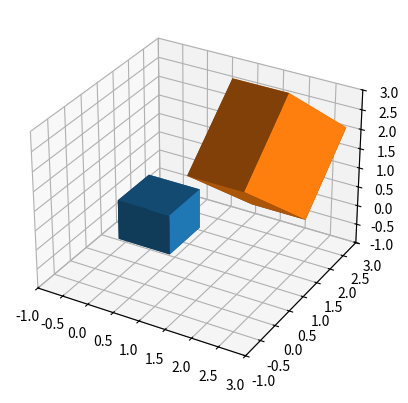
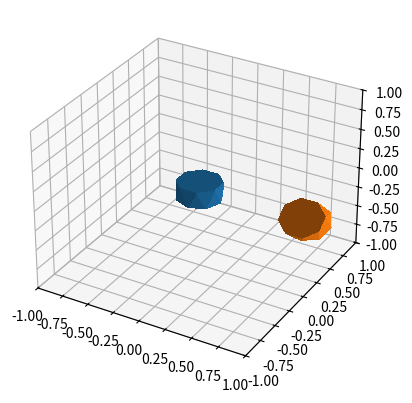
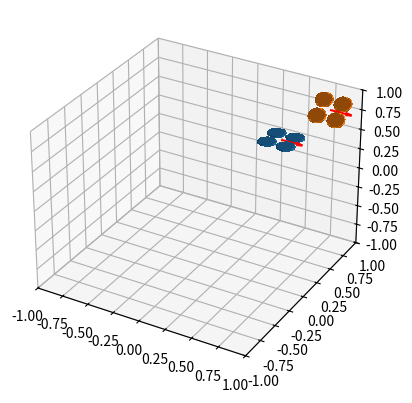
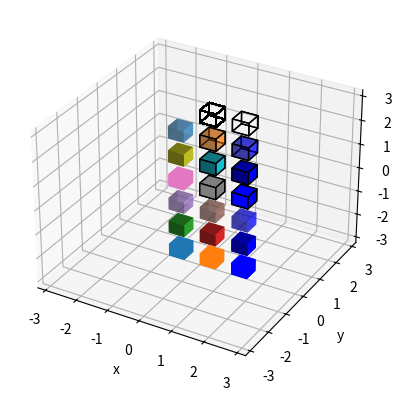
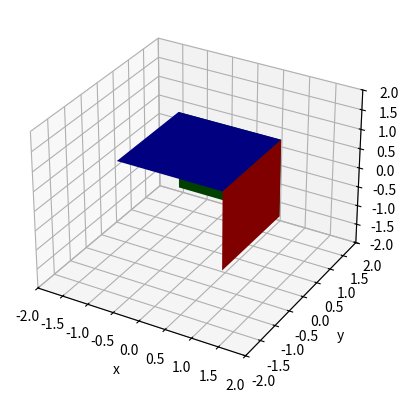

The script that saved these images, in order:
"""
Parametric 3D shapes for spatial plots and animations. Shapes are drawn on an
Axes3D axes, and then can be moved using .transform(). They can return a list of
artists to support blitting in animations.

TODO:
  There is a fair amount of code duplication here; a superclass may be warranted.

"""

import itertools
import numpy as np
from mpl_toolkits.mplot3d import art3d
import matplotlib.colors as mcolors
from scipy.spatial.transform import Rotation

"""
Necessary functions for visualization 
[redacted]

[redacted]
[redacted]
[redacted]

Current as of matplotlib v3.2.2 but changed at some point.
[redacted]
"""

def _generate_normals(polygons):
    '''
    Generate normals for polygons by using the first three points.
    This normal of course might not make sense for polygons with
    more than three points not lying in a plane.
    '''

    normals = []
    for verts in polygons:
        v1 = np.array(verts[0]) - np.array(verts[1])
        v2 = np.array(verts[2]) - np.array(verts[0])
        normals.append(np.cross(v1, v2))
    return normals

def _shade_colors(color, normals):
    '''
    Shade *color* using normal vectors given by *normals*.
    *color* can also be an array of the same length as *normals*.
    '''

    shade = np.array([np.dot(n / np.linalg.norm(n), [-1, -1, 0.5])
                        if np.linalg.norm(n) else np.nan
                        for n in normals])
    mask = ~np.isnan(shade)

    if len(shade[mask]) > 0:
        norm = mcolors.Normalize(min(shade[mask]), max(shade[mask]))
        shade[~mask] = min(shade[mask])
        color = mcolors.to_rgba_array(color)
        # shape of color should be (M, 4) (where M is number of faces)
        # shape of shade should be (M,)
        # colors should have final shape of (M, 4)
        alpha = color[:, 3]
        colors = (0.5 + norm(shade)[:, np.newaxis] * 0.5) * color
        colors[:, 3] = alpha
    else:
        colors = np.asanyarray(color).copy()

    return colors

class Face():

    def __init__(self, ax, corners, *,
        shade=True,
        alpha=1.0,
        facecolors=None,
        edgecolors=None,
        linewidth=0,
        antialiased=True):
        """
        Parameters
            ax, Axes3D to contain new shape
            corners, shape=(N,3)
            shade, shade faces using default lightsource, default is True
            linewidth, width of lines, default is 0
            alpha, transparency value in domain [0,1], default is 1.0
            edgecolors, color of edges
            facecolors, color of faces
            antialiased, smoother edge lines, default is True
        """
        self.shade = shade
        self.facecolors = facecolors

        self.ax = ax

        if self.facecolors is None:
            self.facecolors = self.ax._get_lines.get_next_color()
        self.facecolors = np.array(mcolors.to_rgba(self.facecolors))

        # Precompute verticies and normal vectors in reference configuration.
        self.verts = np.reshape(corners, (1, -1, 3))
        self.normals = np.asarray(_generate_normals(self.verts))

        # Instantiate and add collection.
        self.polyc = art3d.Poly3DCollection(self.verts, linewidth=linewidth, antialiased=antialiased, alpha=alpha, edgecolors=edgecolors, facecolors=self.facecolors)
        self.artists = (self.polyc,)
        self.transform(np.zeros((3,)), np.identity(3))
        self.ax.add_collection(self.polyc)

    def transform(self, position, rotation=np.identity(3)):

        position = np.array(position)
        position.shape = (3,1)

        # The verts array is indexed as (i_face, j_coordinate, k_point).
        verts = np.swapaxes(self.verts, 1, 2)
        new_verts = np.matmul(rotation, verts) + position
        self.polyc.set_verts(np.swapaxes(new_verts, 1, 2))

        if self.shade:
            normals = np.matmul(rotation, self.normals.T).T
            colset = _shade_colors(self.facecolors, normals)
        else:
            colset = self.facecolors
        self.polyc.set_facecolors(colset)

class Cuboid():

    def __init__(self, ax, x_span, y_span, z_span, *,
        shade=True,
        alpha=1.0,
        facecolors=None,
        edgecolors=None,
        linewidth=0,
        antialiased=True):
        """
        Parameters
            ax, Axes3D to contain new shape
            x_span, width in x-direction
            y_span, width in y-direction
            z_span, width in z-direction
            shade, shade faces using default lightsource, default is True
            linewidth, width of lines, default is 0
            alpha, transparency value in domain [0,1], default is 1.0
            edgecolors, color of edges
            facecolors, color of faces
            antialiased, smoother edge lines, default is True
        """
        self.shade = shade
        self.facecolors = facecolors

        self.ax = ax

        if self.facecolors is None:
            self.facecolors = self.ax._get_lines.get_next_color()
        self.facecolors = np.array(mcolors.to_rgba(self.facecolors))

        # Precompute verticies and normal vectors in reference configuration.
        self.verts = self.build_verts(x_span, y_span, z_span)
        self.normals = np.asarray(_generate_normals(self.verts))

        # Instantiate and add collection.
        self.polyc = art3d.Poly3DCollection(self.verts, linewidth=linewidth, antialiased=antialiased, alpha=alpha, edgecolors=edgecolors, facecolors=self.facecolors)
        self.artists = (self.polyc,)
        self.transform(np.zeros((3,)), np.identity(3))
        self.ax.add_collection(self.polyc)

    def transform(self, position, rotation=np.identity(3)):

        position = np.array(position)
        position.shape = (3,1)

        # The verts array is indexed as (i_face, j_coordinate, k_point).
        verts = np.swapaxes(self.verts, 1, 2)
        new_verts = np.matmul(rotation, verts) + position
        self.polyc.set_verts(np.swapaxes(new_verts, 1, 2))

        if self.shade:
            normals = np.matmul(rotation, self.normals.T).T
            colset = _shade_colors(self.facecolors, normals)
        else:
            colset = self.facecolors
        self.polyc.set_facecolors(colset)

    def build_verts(self, x_span, y_span, z_span):
        """
        Input
            x_span, width in x-direction
            y_span, width in y-direction
            z_span, width in z-direction
        Returns
            verts, shape=(6_faces, 4_points, 3_coordinates)
        """

        # Coordinates of each point.
        (x, y, z) = (x_span, y_span, z_span)
        bot_pts = np.array([
            [0, 0, 0],
            [x, 0, 0],
            [x, y, 0],
            [0, y, 0]])
        top_pts = np.array([
            [0, 0, z],
            [x, 0, z],
            [x, y, z],
            [0, y, z]])
        pts = np.concatenate((bot_pts, top_pts), axis=0)

        # Indices of points for each face.
        side_faces = [(i, (i+1)%4, 4+((i+1)%4), 4+i) for i in range(4)]
        side_faces = np.array(side_faces, dtype=int)
        bot_faces = np.arange(4, dtype=int)
        bot_faces.shape = (1,4)
        top_faces = 4 + bot_faces
        all_faces = np.concatenate((side_faces, bot_faces, top_faces), axis=0)

        # Vertex list.
        xt = pts[:,0][all_faces]
        yt = pts[:,1][all_faces]
        zt = pts[:,2][all_faces]
        verts = np.stack((xt, yt, zt), axis=-1)

        return verts

class Cylinder():

    def __init__(self, ax, radius, height, n_pts=8, shade=True, color=None):
        self.shade = shade

        self.ax = ax

        if color is None:
            color = self.ax._get_lines.get_next_color()
        self.color = np.array(mcolors.to_rgba(color))

        # Precompute verticies and normal vectors in reference configuration.
        self.verts = self.build_verts(radius, height, n_pts)
        self.normals = np.asarray(_generate_normals(self.verts))

        # Instantiate and add collection.
        self.polyc = art3d.Poly3DCollection(self.verts, color='b', linewidth=0, antialiased=False)
        self.artists = (self.polyc,)
        self.transform(np.zeros((3,)), np.identity(3))
        self.ax.add_collection(self.polyc)

    def transform(self, position, rotation):

        position.shape = (3,1)

        # The verts array is indexed as (i_triangle, j_coordinate, k_point).
        verts = np.swapaxes(self.verts, 1, 2)
        new_verts = np.matmul(rotation, verts) + position
        self.polyc.set_verts(np.swapaxes(new_verts, 1, 2))

        if self.shade:
            normals = np.matmul(rotation, self.normals.T).T
            colset = _shade_colors(self.color, normals)
        else:
            colset = self.color
        self.polyc.set_facecolors(colset)

    def build_verts(self, radius, height, n_pts):
        """
        Input
            radius, radius of cylinder
            height, height of cylinder
            n_pts, number of points used to describe rim of cylinder
        Returns
            verts, [n_triangles, 3_points, 3_coordinates]
        """

        theta = np.linspace(0, 2*np.pi, n_pts, endpoint=False)
        delta_theta = (theta[1]-theta[0])/2

        # Points around the bottom rim, top rim, bottom center, and top center.
        bot_pts = np.zeros((3, n_pts))
        bot_pts[0,:] = radius * np.cos(theta)
        bot_pts[1,:] = radius * np.sin(theta)
        bot_pts[2,:] = np.full(n_pts, -height/2)
        top_pts = np.zeros((3, n_pts))
        top_pts[0,:] = radius * np.cos(theta + delta_theta)
        top_pts[1,:] = radius * np.sin(theta + delta_theta)
        top_pts[2,:] = np.full(n_pts, height/2)
        bot_center = np.array([[0], [0], [-height/2]])
        top_center = np.array([[0], [0],  [height/2]])
        pts = np.concatenate((bot_pts, top_pts, bot_center, top_center), axis=1)

        # Triangle indices for the shell.
        up_triangles = np.stack((
            np.arange(0, n_pts, dtype=int),
            np.arange(1, n_pts+1, dtype=int),
            np.arange(n_pts+0, n_pts+n_pts, dtype=int)))
        up_triangles[1,-1] = 0
        down_triangles = np.stack((
            np.arange(0, n_pts, dtype=int),
            np.arange(n_pts, n_pts+n_pts, dtype=int),
            np.arange(n_pts-1, n_pts+n_pts-1, dtype=int)))
        down_triangles[2,0] = n_pts+n_pts-1
        shell_triangles = np.concatenate((up_triangles, down_triangles), axis=1)

        # Triangle indices for the bottom.
        bot_triangles = np.stack((
            np.arange(0, n_pts, dtype=int),
            np.arange(1, n_pts+1, dtype=int),
            np.full(n_pts, 2*n_pts, dtype=int)))
        bot_triangles[1,-1] = 0
        top_triangles = np.stack((
            np.arange(n_pts+0, n_pts+n_pts, dtype=int),
            np.arange(n_pts+1, n_pts+n_pts+1, dtype=int),
            np.full(n_pts, 2*n_pts+1, dtype=int)))
        top_triangles[1,-1] = n_pts

        all_triangles = np.concatenate((shell_triangles, bot_triangles, top_triangles), axis=1)

        xt = pts[0,:][all_triangles.T]
        yt = pts[1,:][all_triangles.T]
        zt = pts[2,:][all_triangles.T]
        verts = np.stack((xt, yt, zt), axis=-1)

        return verts

class Quadrotor():

    def __init__(self, ax,
        arm_length=0.125, rotor_radius=0.08, n_rotors=4,
        shade=True, color=None, wind=True, thrust_vector=False, wind_scale_factor=5, thrust_vec_scale_factor=1):

        self.ax = ax
        self.wind_bool = wind
        self.wind_scale_factor = wind_scale_factor
        self.thrust_vector_bool = thrust_vector
        self.thrust_vec_scale_factor = thrust_vec_scale_factor

        # Apply same color to all rotor objects.
        if color is None:
            color = self.ax._get_lines.get_next_color()
        self.color = np.array(mcolors.to_rgba(color))

        # Precompute positions and rotations in the reference configuration.
        theta = np.linspace(0, 2*np.pi, n_rotors, endpoint=False)
        theta = theta + np.mean(theta[:2])
        self.rotor_position = np.zeros((3, n_rotors))
        self.rotor_position[0,:] = arm_length*np.cos(theta)
        self.rotor_position[1,:] = arm_length*np.sin(theta)

        # Instantiate.
        self.rotors = [Cylinder(ax,
                                rotor_radius,
                                0.1*rotor_radius,
                                shade=shade,
                                color=color) for _ in range(n_rotors)]
        artists = [r.artists for r in self.rotors]
        if self.wind_bool:
            self.wind_vector = [self.ax.quiver(0,0,0,0,0,0, color='k')]
            artists.append(self.wind_vector)
        if self.thrust_vector_bool:
            self.thrust_vectors = [self.ax.quiver(0,0,0,0,0,0, color='g') for i in range(len(self.rotors))]
        self.artists = tuple(itertools.chain.from_iterable(artists))
                             
        self.transform(np.zeros((3,)), np.identity(3), np.zeros((3,)))

    def transform(self, position, rotation, wind=np.array([1,0,0]), thrust_vectors=np.zeros((4,3))):
        position.shape = (3,1)
        wind.shape = (3,1)
        for (r, pos) in zip(self.rotors, self.rotor_position.T):
            pos.shape = (3,1)
            r.transform(np.matmul(rotation,pos)+position, rotation)
        if self.wind_bool:
            self.wind_vector[0].remove()
            self.wind_vector = [self.ax.quiver(position[0], position[1], position[2], wind[0]/self.wind_scale_factor, wind[1]/self.wind_scale_factor, wind[2]/self.wind_scale_factor, color='r', linewidth=1.5)]
        if self.thrust_vector_bool:
            for i, tv in enumerate(self.thrust_vectors):
                tv.remove()
                thrust_vector = np.matmul(rotation, thrust_vectors[i, :])
                self.thrust_vectors[i] = self.ax.quiver(position[0] + self.rotor_position.T[i][0], position[1] + self.rotor_position.T[i][1], position[2] + self.rotor_position.T[i][2], thrust_vector[0], thrust_vector[1], thrust_vector[2], color='g', linewidth=1.5)
            
if __name__ == '__main__':
    import matplotlib.pyplot as plt

    # Test Face
    fig = plt.figure(num=4, clear=True)
    ax = fig.add_subplot(projection='3d')
    corners = np.array([(1,1,1), (-1,1,1), (-1,-1,1), (1,-1,1)])
    z_plus_face = Face(ax, corners=corners, facecolors='b')
    x_plus_face = Face(ax, corners=corners, facecolors='r')
    x_plus_face.transform(
        position=(0,0,0),
        rotation=Rotation.from_rotvec(np.pi/2 * np.array([0, 1, 0])).as_matrix())
    y_plus_face = Face(ax, corners=corners, facecolors='g')
    y_plus_face.transform(
        position=(0,0,0),
        rotation=Rotation.from_rotvec(np.pi/2 * np.array([-1, 0, 0])).as_matrix())
    ax.set_xlim(-2,2)
    ax.set_ylim(-2,2)
    ax.set_zlim(-2,2)
    ax.set_xlabel('x')
    ax.set_ylabel('y')
    ax.set_zlabel('z')

    # Test Cuboid
    fig = plt.figure(num=0, clear=True)
    ax = fig.add_subplot(projection='3d')
    cuboid = Cuboid(ax, x_span=1, y_span=1, z_span=1)
    cuboid.transform(position=np.array([[0, 0, 0]]), rotation=np.identity(3))
    rotation = Rotation.from_rotvec(np.pi/4 * np.array([1, 0, 0])).as_matrix()
    cuboid = Cuboid(ax, x_span=1, y_span=2, z_span=3)
    cuboid.transform(position=np.array([[2.0, 1, 1]]), rotation=rotation)
    ax.set_xlim(-1,3)
    ax.set_ylim(-1,3)
    ax.set_zlim(-1,3)

    # Test Cylinder
    fig = plt.figure(num=1, clear=True)
    ax = fig.add_subplot(projection='3d')
    cylinder = Cylinder(ax, radius=0.2, height=0.2)
    cylinder.transform(position=np.array([[0, 0, 0]]), rotation=np.identity(3))
    rotation = Rotation.from_rotvec(np.pi/4 * np.array([1, 0, 0])).as_matrix()
    cylinder = Cylinder(ax, radius=0.2, height=0.2)
    cylinder.transform(position=np.array([[1.0, 0, 0]]), rotation=rotation)
    ax.set_xlim(-1,1)
    ax.set_ylim(-1,1)
    ax.set_zlim(-1,1)

    # Test Quadrotor
    fig = plt.figure(num=2, clear=True)
    ax = fig.add_subplot(projection='3d')
    quad = Quadrotor(ax)
    quad.transform(position=np.array([[0.5, 0.5, 0.5]]), rotation=np.identity(3))
    quad = Quadrotor(ax)
    rotation = Rotation.from_rotvec(np.pi/4 * np.array([1, 0, 0])).as_matrix()
    quad.transform(position=np.array([[0.8, 0.8, 0.8]]), rotation=rotation)
    ax.set_xlim(-1,1)
    ax.set_ylim(-1,1)
    ax.set_zlim(-1,1)

    # Test Cuboid coloring.
    fig = plt.figure(num=3, clear=True)
    ax = fig.add_subplot(projection='3d')
    ax.set_xlim(-3.25,3.25)
    ax.set_ylim(-3.25,3.25)
    ax.set_zlim(-3.25,3.25)
    ax.set_xlabel('x')
    ax.set_ylabel('y')
    ax.set_zlabel('z')

    # No shading.
    x = (-1, 0, 1)
    z = -3.25
    cuboid = Cuboid(ax, x_span=0.5, y_span=0.5, z_span=0.5, shade=False)
    cuboid.transform(position=(x[0], 0, z))
    cuboid = Cuboid(ax, x_span=0.5, y_span=0.5, z_span=0.5, shade=False)
    cuboid.transform(position=(x[1], 0, z))
    cuboid = Cuboid(ax, x_span=0.5, y_span=0.5, z_span=0.5, shade=False, facecolors='b')
    cuboid.transform(position=(x[2], 0, z))

    # Shading.
    z = z + 1
    cuboid = Cuboid(ax, x_span=0.5, y_span=0.5, z_span=0.5)
    cuboid.transform(position=(x[0], 0, z))
    cuboid = Cuboid(ax, x_span=0.5, y_span=0.5, z_span=0.5)
    cuboid.transform(position=(x[1], 0, z))
    cuboid = Cuboid(ax, x_span=0.5, y_span=0.5, z_span=0.5, facecolors='b')
    cuboid.transform(position=(x[2], 0, z))

    # Transparency.
    z = z + 1
    cuboid = Cuboid(ax, x_span=0.5, y_span=0.5, z_span=0.5, alpha=0.5)
    cuboid.transform(position=(x[0], 0, z))
    cuboid = Cuboid(ax, x_span=0.5, y_span=0.5, z_span=0.5, alpha=0.5)
    cuboid.transform(position=(x[1], 0, z))
    cuboid = Cuboid(ax, x_span=0.5, y_span=0.5, z_span=0.5, alpha=0.5, facecolors='b')
    cuboid.transform(position=(x[2], 0, z))

    # No shading, edge lines.
    z = z + 1
    cuboid = Cuboid(ax, x_span=0.5, y_span=0.5, z_span=0.5, shade=False, linewidth=1)
    cuboid.transform(position=(x[0], 0, z))
    cuboid = Cuboid(ax, x_span=0.5, y_span=0.5, z_span=0.5, shade=False, linewidth=1, edgecolors='k')
    cuboid.transform(position=(x[1], 0, z))
    cuboid = Cuboid(ax, x_span=0.5, y_span=0.5, z_span=0.5, shade=False, linewidth=1, facecolors='b', edgecolors='k')
    cuboid.transform(position=(x[2], 0, z))

    # Shading, edge lines.
    z = z + 1
    cuboid = Cuboid(ax, x_span=0.5, y_span=0.5, z_span=0.5, linewidth=1)
    cuboid.transform(position=(x[0], 0, z))
    cuboid = Cuboid(ax, x_span=0.5, y_span=0.5, z_span=0.5, linewidth=1, edgecolors='k')
    cuboid.transform(position=(x[1], 0, z))
    cuboid = Cuboid(ax, x_span=0.5, y_span=0.5, z_span=0.5, linewidth=1, facecolors='b', edgecolors='k')
    cuboid.transform(position=(x[2], 0, z))

    # Transparency, edge lines.
    z = z + 1
    cuboid = Cuboid(ax, x_span=0.5, y_span=0.5, z_span=0.5, alpha=0.5, linewidth=1)
    cuboid.transform(position=(x[0], 0, z))
    cuboid = Cuboid(ax, x_span=0.5, y_span=0.5, z_span=0.5, alpha=0.5, linewidth=1, edgecolors='k')
    cuboid.transform(position=(x[1], 0, z))
    cuboid = Cuboid(ax, x_span=0.5, y_span=0.5, z_span=0.5, alpha=0.5, linewidth=1, facecolors='b', edgecolors='k')
    cuboid.transform(position=(x[2], 0, z))

    # Transparent edges.
    z = z + 1
    cuboid = Cuboid(ax, x_span=0.5, y_span=0.5, z_span=0.5, alpha=0, linewidth=1, edgecolors='k', antialiased=False)
    cuboid.transform(position=(x[1], 0, z))
    cuboid = Cuboid(ax, x_span=0.5, y_span=0.5, z_span=0.5, alpha=0, linewidth=1, edgecolors='k', antialiased=True)
    cuboid.transform(position=(x[2], 0, z))


    # Draw all figures.
    plt.show()
